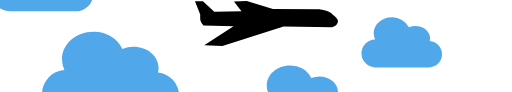
t = 0.00 s
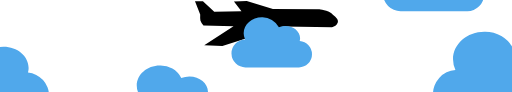
t = 0.68 s
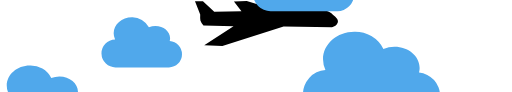
t = 1.35 s
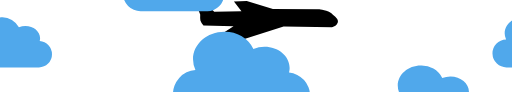
t = 2.03 s

The animated SVG that drew these frames (rendered in a browser with its animation timeline set to each time). Animation: 1 SMIL element (animateTransform=1); one cycle of 2.70 s, repeats indefinitely.

<?xml version="1.0" encoding="UTF-8" standalone="no"?><svg xmlns:svg="http://www.w3.org/2000/svg" xmlns="http://www.w3.org/2000/svg" xmlns:xlink="http://www.w3.org/1999/xlink" version="1.0" width="250px" height="45px" viewBox="0 0 128 23" xml:space="preserve"><path fill="#000" fill-opacity="1" d="M58.381,6.59L51.06,11.337,55.6,11.5,70.9,6.645,83,6.811a1.958,1.958,0,0,0,1.424-1.1c0.373-.938-0.73-1.533-1.5-2.332S79.766,2.3,79.766,2.3L68.237,2.254l-6.546-2-3.208.121,1.884,2.413-6.8.16L50.733,0.332l-1.985-.021,1.3,3.3A8.913,8.913,0,0,0,50.1,5.12a3.575,3.575,0,0,0,.765,1.274Z"/><g><path fill="#50a8eb" fill-opacity="1" d="M44.75,23.927a5.641,5.641,0,0,1-5.661,5.689,5.634,5.634,0,0,1-1.025,0H16.444a6.079,6.079,0,0,1-.338-12.139,6.168,6.168,0,0,1-.606-2.662c0-3.808,3.506-6.894,7.831-6.894a7.891,7.891,0,0,1,7.261,4.312,7.2,7.2,0,0,1,2.787-.552c3.465,0,6.275,2.374,6.275,5.3a4.534,4.534,0,0,1-.156,1.174A5.734,5.734,0,0,1,44.75,23.927ZM110.5,13.571a3.273,3.273,0,0,1-3.306,3.28,3.336,3.336,0,0,1-.6,0H93.971a3.5,3.5,0,0,1-.2-7,3.519,3.519,0,0,1-.354-1.535c0-2.195,2.047-3.974,4.573-3.974a4.615,4.615,0,0,1,4.24,2.486,4.255,4.255,0,0,1,1.628-.318c2.023,0,3.664,1.369,3.664,3.057a2.581,2.581,0,0,1-.091.677A3.323,3.323,0,0,1,110.5,13.571ZM88.25,28.03a4.137,4.137,0,0,1-4.174,4.15,4.2,4.2,0,0,1-.756,0H67.382a4.432,4.432,0,0,1-.249-8.854,4.46,4.46,0,0,1-.447-1.942c0-2.777,2.585-5.029,5.773-5.029A5.826,5.826,0,0,1,77.813,19.5a5.355,5.355,0,0,1,2.055-.4c2.555,0,4.626,1.732,4.626,3.868a3.272,3.272,0,0,1-.115.856A4.2,4.2,0,0,1,88.25,28.03Zm-65-29.389a4.137,4.137,0,0,1-4.174,4.15,4.2,4.2,0,0,1-.756,0H2.382A4.407,4.407,0,0,1-2-1.64,4.41,4.41,0,0,1,2.133-6.064a4.46,4.46,0,0,1-.447-1.942c0-2.777,2.585-5.029,5.773-5.029a5.826,5.826,0,0,1,5.353,3.145,5.357,5.357,0,0,1,2.055-.4c2.555,0,4.626,1.732,4.626,3.868a3.273,3.273,0,0,1-.115.856A4.2,4.2,0,0,1,23.25-1.359ZM175,23.927a6.192,6.192,0,0,1-6.686,5.689h-21.62a6.079,6.079,0,0,1-.338-12.139,6.18,6.18,0,0,1-.6-2.662c0-3.808,3.506-6.894,7.831-6.894a7.89,7.89,0,0,1,7.261,4.312,7.2,7.2,0,0,1,2.788-.552c3.465,0,6.274,2.374,6.274,5.3a4.534,4.534,0,0,1-.156,1.174A5.734,5.734,0,0,1,175,23.927Zm65.75-10.356a3.273,3.273,0,0,1-3.306,3.28,3.336,3.336,0,0,1-.6,0H224.221a3.5,3.5,0,0,1-.2-7,3.514,3.514,0,0,1-.354-1.535c0-2.195,2.048-3.974,4.573-3.974a4.615,4.615,0,0,1,4.24,2.486,4.255,4.255,0,0,1,1.628-.318c2.023,0,3.664,1.369,3.664,3.057a2.581,2.581,0,0,1-.091.677A3.323,3.323,0,0,1,240.75,13.571ZM218.5,28.03a4.137,4.137,0,0,1-4.174,4.15,4.193,4.193,0,0,1-.755,0H197.632a4.432,4.432,0,0,1-.249-8.854,4.465,4.465,0,0,1-.446-1.942c0-2.777,2.584-5.029,5.773-5.029a5.825,5.825,0,0,1,5.353,3.146,5.36,5.36,0,0,1,2.055-.4c2.555,0,4.626,1.732,4.626,3.868a3.293,3.293,0,0,1-.115.856A4.2,4.2,0,0,1,218.5,28.03Zm-65-29.389a4.137,4.137,0,0,1-4.174,4.15,4.194,4.194,0,0,1-.755,0H132.632A4.407,4.407,0,0,1,128.25-1.64a4.41,4.41,0,0,1,4.133-4.423,4.465,4.465,0,0,1-.446-1.942c0-2.777,2.584-5.029,5.773-5.029a5.825,5.825,0,0,1,5.353,3.145,5.363,5.363,0,0,1,2.055-.4c2.555,0,4.626,1.732,4.626,3.868a3.294,3.294,0,0,1-.115.856A4.2,4.2,0,0,1,153.5-1.359Z"/>
<animateTransform attributeName="transform" type="translate" from="0 0" to="-130 0" dur="2700ms" repeatCount="indefinite"/></g></svg>
